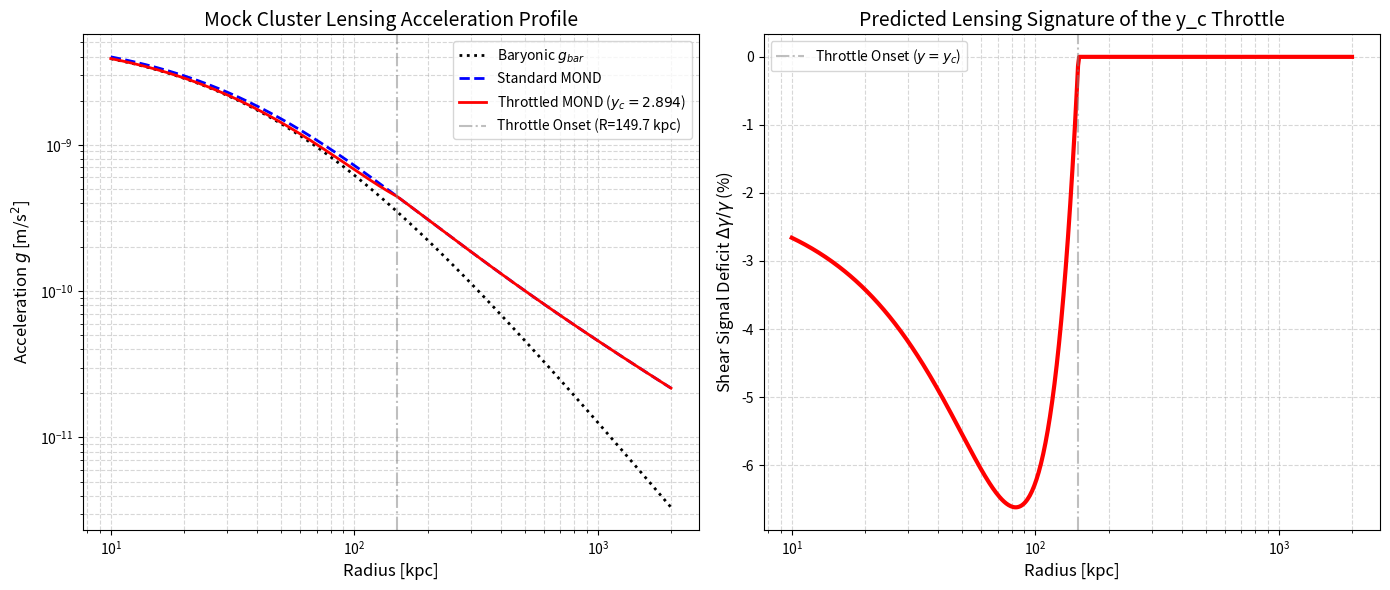

Reproduce this figure in Python. (Note: this script raises an exception after producing the figure.)
import numpy as np
import matplotlib.pyplot as plt

def M_bar_hernquist(r, M_tot, r_s):
    # Hernquist mass profile: M(<r) = M_tot * (r / (r + r_s))^2
    return M_tot * (r / (r + r_s))**2

def simple_interp(y):
    return 0.5 + np.sqrt(0.25 + 1.0 / y)

def throttle(y, y_c=2.894):
    # T = min(1, y_c / y)
    return np.minimum(1.0, y_c / y)

def g_obs_mond(g_bar, a0):
    y = g_bar / a0
    return g_bar * simple_interp(y)

def g_obs_throttled(g_bar, a0, y_c=2.894):
    y = g_bar / a0
    nu = simple_interp(y)
    T = throttle(y, y_c)
    # Throttled g_obs = g_bar * [1 + (nu - 1)*T]
    return g_bar * (1.0 + (nu - 1.0) * T)

def main():
    print("--- Cluster Throttle Lensing Mock ---")
    
    # Constants
    G = 6.6743e-11 # m^3/kg/s^2
    a0 = 1.2e-10 # m/s^2 (standard)
    M_sun = 1.989e30 # kg
    kpc = 3.086e19 # m
    
    # Cluster Parameters (massive cluster)
    M_tot = 1e14 * M_sun # 10^14 solar masses in baryons
    r_s = 50.0 * kpc # 50 kpc scale radius
    
    # Radii from 10 kpc to 2000 kpc (2 Mpc)
    r_kpc = np.logspace(1, 3.3, 500)
    r_m = r_kpc * kpc
    
    # Baryonic mass and acceleration
    M_r = M_bar_hernquist(r_m, M_tot, r_s)
    g_bar = G * M_r / r_m**2
    
    y = g_bar / a0
    y_c = 2.894
    
    g_mond = g_obs_mond(g_bar, a0)
    g_throttle = g_obs_throttled(g_bar, a0, y_c)
    
    # Fractional deviation
    # In lensing, shear gamma is proportional to g_obs
    delta_gamma_frac = (g_throttle - g_mond) / g_mond
    
    # Find the radius where y = y_c
    idx_break = np.argmin(np.abs(y - y_c))
    r_break = r_kpc[idx_break]
    
    plt.figure(figsize=(14, 6))
    
    # Plot 1: Accelerations
    plt.subplot(1, 2, 1)
    plt.loglog(r_kpc, g_bar, 'k:', lw=2, label='Baryonic $g_{bar}$')
    plt.loglog(r_kpc, g_mond, 'b--', lw=2, label='Standard MOND')
    plt.loglog(r_kpc, g_throttle, 'r-', lw=2, label='Throttled MOND ($y_c = 2.894$)')
    plt.axvline(r_break, color='gray', linestyle='-.', alpha=0.5, label=f'Throttle Onset (R={r_break:.1f} kpc)')
    
    plt.xlabel('Radius [kpc]', fontsize=12)
    plt.ylabel('Acceleration $g$ [m/s$^2$]', fontsize=12)
    plt.title('Mock Cluster Lensing Acceleration Profile', fontsize=14)
    plt.grid(True, which='both', ls='--', alpha=0.5)
    plt.legend(fontsize=10)
    
    # Plot 2: Fractional Lensing Shear Deficit
    plt.subplot(1, 2, 2)
    plt.semilogx(r_kpc, delta_gamma_frac * 100, 'r-', lw=3)
    plt.axvline(r_break, color='gray', linestyle='-.', alpha=0.5, label=f'Throttle Onset ($y = y_c$)')
    
    plt.xlabel('Radius [kpc]', fontsize=12)
    plt.ylabel(r'Shear Signal Deficit $\Delta\gamma / \gamma$ (%)', fontsize=12)
    plt.title('Predicted Lensing Signature of the y_c Throttle', fontsize=14)
    plt.grid(True, which='both', ls='--', alpha=0.5)
    plt.legend(fontsize=10)
    
    plt.tight_layout()
    out_path = "real_research/reviews/open_doors_2026_07/cluster_throttle_lensing_mock.png"
    plt.savefig(out_path, dpi=300)
    print(f"Saved Lensing Mock plot to {out_path}")
    print(f"The throttle kink appears at R = {r_break:.1f} kpc for this cluster.")
    print("This is the exact spatial signature that Euclid or JWST lensing should target.")

if __name__ == "__main__":
    main()
